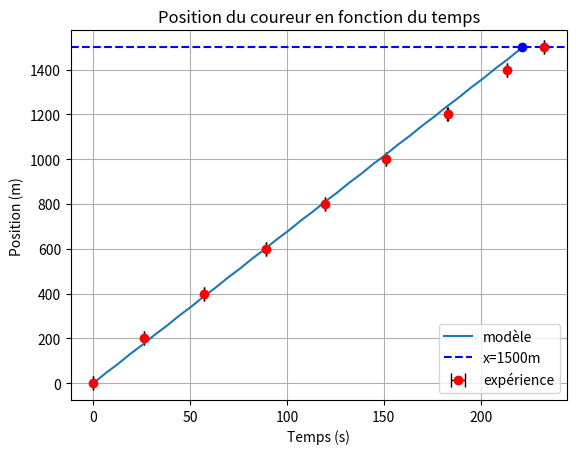

The script that saved this image:
import numpy as np
import matplotlib.pyplot as plt

# ----------------------------------------------------------------------
# FIGURE 8 – COMPARISON: MODEL VS. EXPERIMENTAL POSITION-TIME DATA
# This script compares the runner's position predicted by the sinusoidal model
# to actual experimental data with uncertainty on timing.
# ----------------------------------------------------------------------

# -------------------------------
# PARAMETERS FROM OPTIMIZATION
# -------------------------------
V0 = 6.756005867882389           # Base velocity (m/s)
A = 0.47323504752192025          # Amplitude of speed oscillation
w = 0.5000000000000093           # Angular frequency (rad/s)
T = 221.64651651000005           # Final time to reach 1500m (s)

# -------------------------------
# POSITION MODEL
# -------------------------------

def x(t, V0, A, w):
    """
    Position function x(t) derived from the velocity profile:
    Integrates v(t) = V0 + A*sin(w*t)
    The primitive yields a sinusoidal progression of distance.
    """
    return V0 * t - (A / w) * np.cos(w * t) + (A / w)

# -------------------------------
# EXPERIMENTAL DATA
# -------------------------------
# Measured time (t1) to reach distances (x1), with time uncertainty ±0.0058 s
t1 = [0, 26.23, 56.89, 89.38, 119.65, 151.17, 182.92, 213.42, 232.91]  # seconds
x1 = [0, 200, 400, 600, 800, 1000, 1200, 1400, 1500]                   # meters
time_uncertainty = 0.0058  # Time uncertainty for error bars

# -------------------------------
# SIMULATED DATA FROM MODEL
# -------------------------------
t2 = np.linspace(0, T, 1000)  # Time points for smooth simulation
x2 = [x(t, V0, A, w) for t in t2]  # Position at each time point

# -------------------------------
# PLOTTING
# -------------------------------

# Plot experimental points with horizontal error bars (time uncertainty)
plt.errorbar(
    t1, x1, xerr=time_uncertainty, fmt='o', color='red',
    capsize=5, capthick=1, ecolor='black', elinewidth=1,
    label="expérience"
)

# Plot model curve
plt.plot(t2, x2, label="modèle")

# Highlight finish line at x = 1500m
plt.axhline(y=1500, color='blue', linestyle='--', label='x=1500m')
plt.scatter([T], [1500], color='blue', zorder=5)  # Mark final time

# Axis labels and title (French for report consistency)
plt.xlabel("Temps (s)")         # Time in seconds
plt.ylabel("Position (m)")      # Position in meters
plt.title("Position du coureur en fonction du temps")  # Title in French

# Display legend and grid
plt.legend()
plt.grid(True)

# Show the figure
plt.show()
